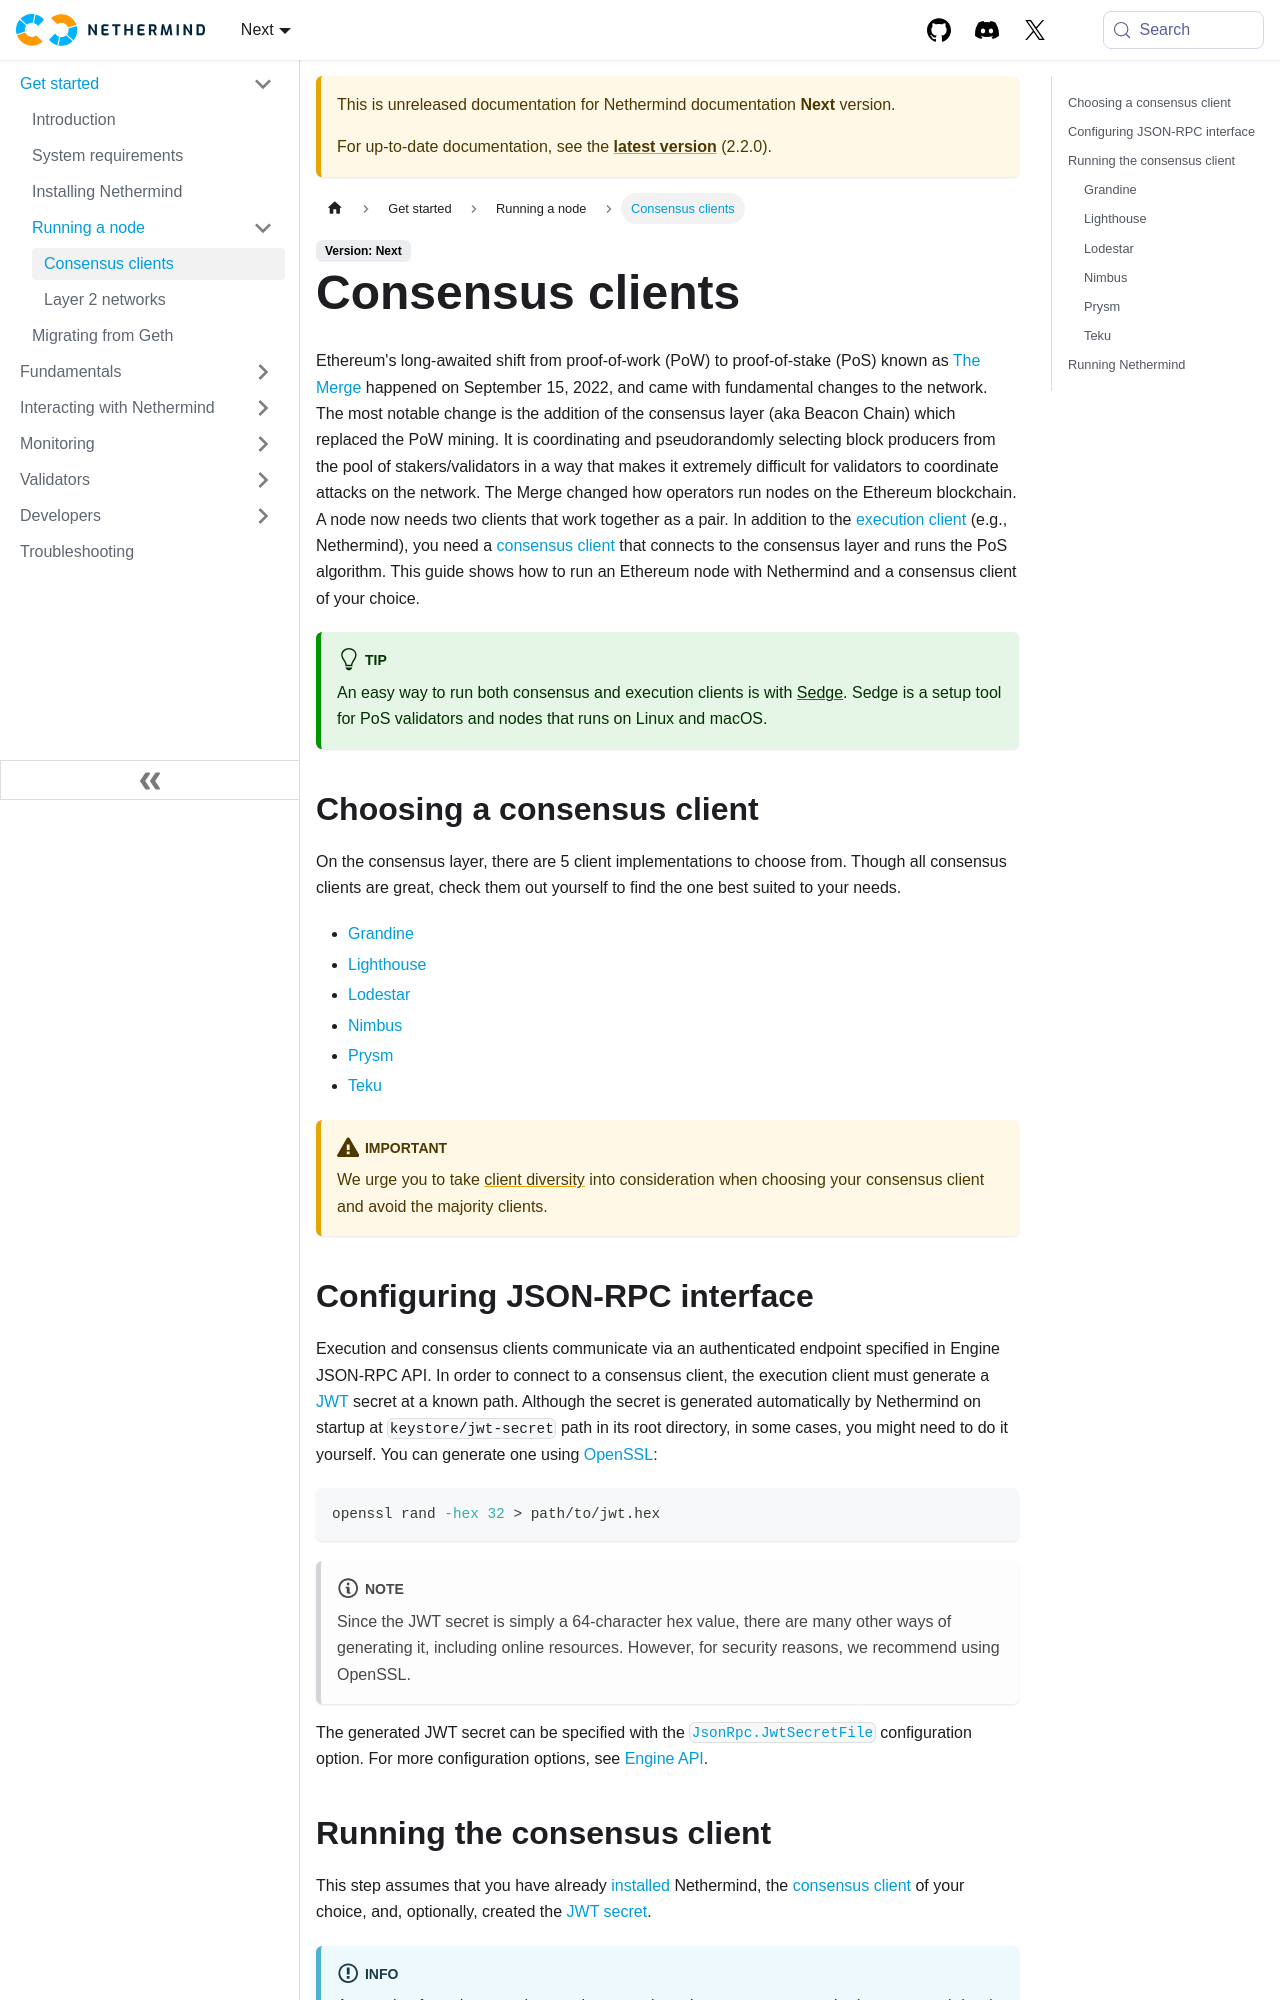

repository: NethermindEth/docs · page: next/get-started/running-node/consensus-clients/index.html · generator: docusaurus

---
title: Consensus clients
sidebar_position: 1
---

Ethereum's long-awaited shift from proof-of-work (PoW) to proof-of-stake (PoS) known as [The Merge](https://ethereum.org/en/roadmap/merge/) happened on September 15, 2022, and came with fundamental changes to the network. The most notable change is the addition of the consensus layer (aka Beacon Chain) which replaced the PoW mining. It is coordinating and pseudorandomly selecting block producers from the pool of stakers/validators in a way that makes it extremely difficult for validators to coordinate attacks on the network.
The Merge changed how operators run nodes on the Ethereum blockchain. A node now needs two clients that work together as a pair. In addition to the [execution client](https://ethereum.org/en/glossary/#execution-client) (e.g., Nethermind), you need a [consensus client](https://ethereum.org/en/glossary/#consensus-client) that connects to the consensus layer and runs the PoS algorithm. This guide shows how to run an Ethereum node with Nethermind and a consensus client of your choice.

:::tip
An easy way to run both consensus and execution clients is with [Sedge](https://docs.sedge.nethermind.io). Sedge is a setup tool for PoS validators and nodes that runs on Linux and macOS.
:::

## Choosing a consensus client

On the consensus layer, there are 5 client implementations to choose from. Though all consensus clients are great, check them out yourself to find the one best suited to your needs.

- [Grandine][grandine]
- [Lighthouse][lighthouse]
- [Lodestar][lodestar]
- [Nimbus][nimbus]
- [Prysm][prysm]
- [Teku][teku]

:::warning Important
We urge you to take [client diversity](https://ethereum.org/en/developers/docs/nodes-and-clients/client-diversity) into consideration when choosing your consensus client and avoid the majority clients.
:::

## Configuring JSON-RPC interface

Execution and consensus clients communicate via an authenticated endpoint specified in Engine JSON-RPC API. In order to connect to a consensus client, the execution client must generate a [JWT](https://jwt.io) secret at a known path. Although the secret is generated automatically by Nethermind on startup at `keystore/jwt-secret` path in its root directory, in some cases, you might need to do it yourself. You can generate one using [OpenSSL](https://www.openssl.org):

```bash
openssl rand -hex 32 > path/to/jwt.hex
```

:::note
Since the JWT secret is simply a 64-character hex value, there are many other ways of generating it, including online resources. However, for security reasons, we recommend using OpenSSL.
:::

The generated JWT secret can be specified with the [`JsonRpc.JwtSecretFile`](../../fundamentals/configuration.md#jsonrpc-jwtsecretfile) configuration option. For more configuration options, see [Engine API](../../interacting/json-rpc-server.md#engine-api).
